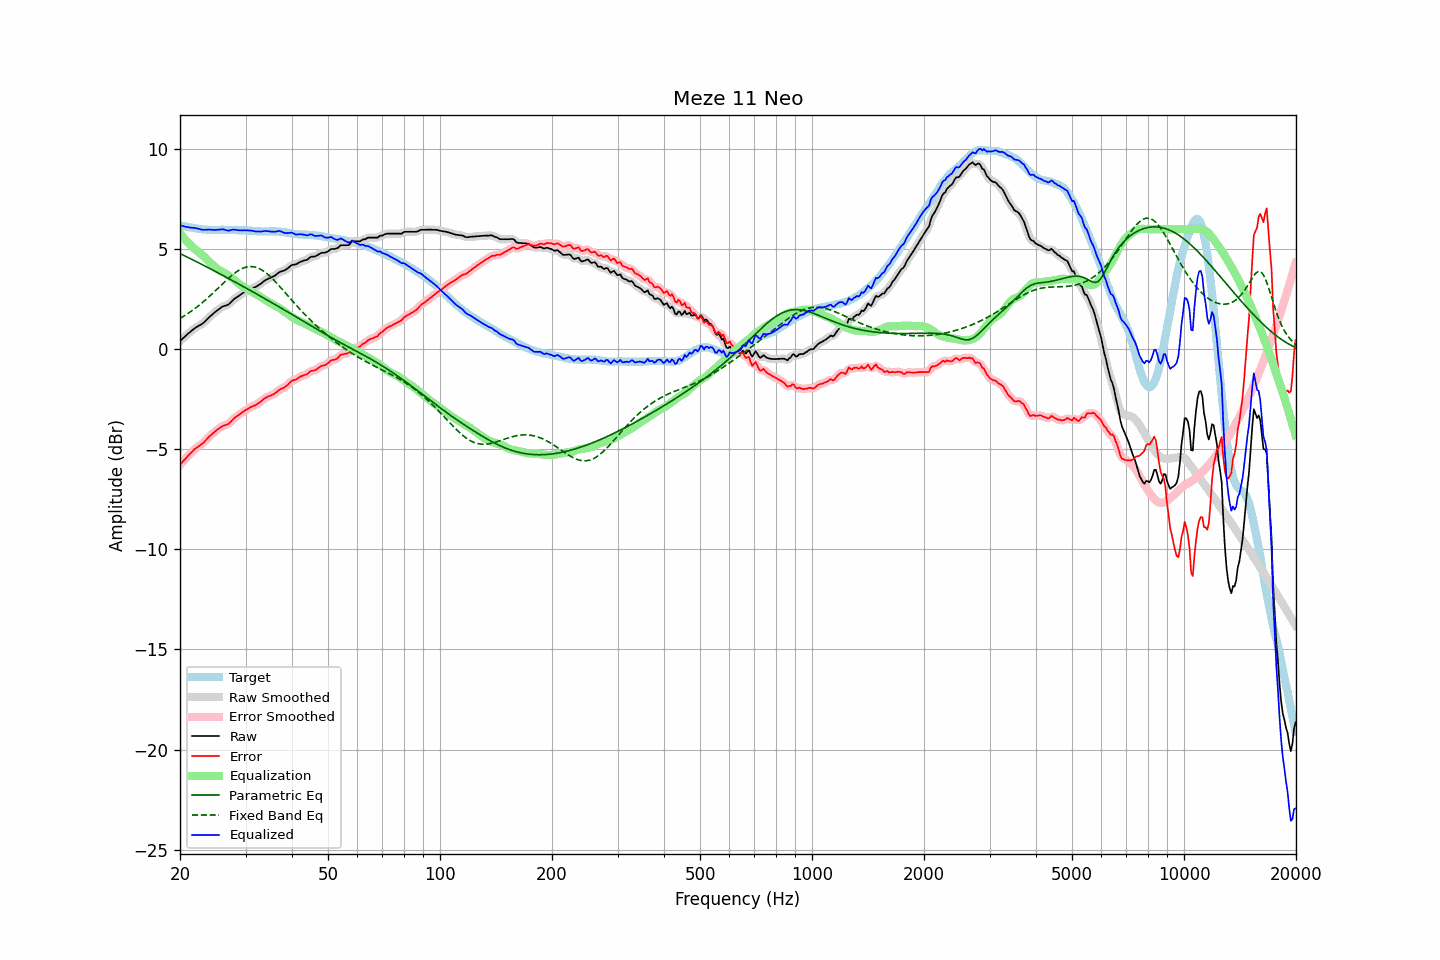

The table this chart was drawn from, first rows:
frequency, raw, error, smoothed, error_smoothed, equalization, parametric_eq, fixed_band_eq, equalized_raw, equalized_smoothed, target
20.00, 0.41, -5.78, 0.41, -5.78, 5.79, 4.78, 1.54, 6.20, 6.19, 6.19
20.20, 0.48, -5.69, 0.48, -5.69, 5.69, 4.74, 1.59, 6.17, 6.17, 6.17
20.40, 0.56, -5.59, 0.56, -5.59, 5.59, 4.70, 1.64, 6.15, 6.15, 6.15
20.61, 0.63, -5.51, 0.63, -5.50, 5.50, 4.66, 1.69, 6.13, 6.13, 6.14
20.81, 0.70, -5.42, 0.70, -5.42, 5.41, 4.62, 1.74, 6.11, 6.11, 6.12
21.02, 0.78, -5.33, 0.77, -5.33, 5.33, 4.58, 1.79, 6.10, 6.10, 6.11
21.23, 0.84, -5.25, 0.84, -5.25, 5.24, 4.55, 1.84, 6.08, 6.09, 6.09
21.44, 0.91, -5.17, 0.91, -5.16, 5.16, 4.51, 1.90, 6.07, 6.07, 6.07
21.66, 0.98, -5.09, 0.98, -5.08, 5.09, 4.47, 1.96, 6.07, 6.07, 6.06
21.87, 1.04, -5.00, 1.04, -5.01, 5.02, 4.43, 2.02, 6.06, 6.06, 6.04
22.09, 1.10, -4.93, 1.09, -4.94, 4.95, 4.38, 2.08, 6.05, 6.05, 6.03
22.31, 1.14, -4.88, 1.14, -4.88, 4.89, 4.34, 2.14, 6.03, 6.03, 6.02
22.54, 1.19, -4.82, 1.18, -4.83, 4.82, 4.30, 2.20, 6.01, 6.01, 6.01
22.76, 1.23, -4.77, 1.23, -4.77, 4.76, 4.26, 2.27, 5.99, 5.99, 6.00
22.99, 1.28, -4.71, 1.28, -4.71, 4.69, 4.22, 2.34, 5.97, 5.97, 5.99
23.22, 1.35, -4.63, 1.35, -4.63, 4.62, 4.18, 2.40, 5.97, 5.97, 5.98
23.45, 1.43, -4.55, 1.43, -4.55, 4.55, 4.14, 2.47, 5.97, 5.97, 5.98
23.69, 1.51, -4.46, 1.51, -4.46, 4.47, 4.10, 2.55, 5.98, 5.98, 5.97
23.92, 1.59, -4.38, 1.59, -4.38, 4.39, 4.06, 2.62, 5.98, 5.98, 5.97
24.16, 1.66, -4.31, 1.66, -4.31, 4.31, 4.01, 2.69, 5.97, 5.97, 5.97
24.40, 1.73, -4.24, 1.73, -4.23, 4.24, 3.97, 2.77, 5.97, 5.97, 5.97
24.65, 1.80, -4.17, 1.80, -4.17, 4.16, 3.93, 2.85, 5.96, 5.96, 5.97
24.89, 1.87, -4.09, 1.87, -4.10, 4.09, 3.89, 2.92, 5.96, 5.96, 5.96
25.14, 1.93, -4.03, 1.93, -4.03, 4.03, 3.84, 3.00, 5.96, 5.96, 5.96
25.39, 1.99, -3.97, 1.99, -3.97, 3.98, 3.80, 3.08, 5.97, 5.97, 5.96
25.65, 2.05, -3.91, 2.05, -3.91, 3.93, 3.76, 3.15, 5.98, 5.98, 5.96
25.91, 2.11, -3.86, 2.10, -3.86, 3.88, 3.72, 3.23, 5.99, 5.99, 5.97
26.16, 2.15, -3.82, 2.14, -3.83, 3.84, 3.67, 3.31, 5.99, 5.98, 5.97
26.43, 2.17, -3.80, 2.17, -3.80, 3.80, 3.63, 3.39, 5.96, 5.97, 5.97
26.69, 2.20, -3.77, 2.20, -3.77, 3.75, 3.59, 3.46, 5.95, 5.94, 5.97
26.96, 2.23, -3.74, 2.24, -3.73, 3.70, 3.54, 3.53, 5.92, 5.93, 5.97
27.23, 2.30, -3.67, 2.30, -3.66, 3.64, 3.50, 3.60, 5.94, 5.94, 5.96
27.50, 2.38, -3.58, 2.38, -3.59, 3.58, 3.46, 3.67, 5.96, 5.96, 5.96
27.77, 2.46, -3.50, 2.45, -3.51, 3.52, 3.41, 3.74, 5.98, 5.97, 5.96
28.05, 2.53, -3.43, 2.52, -3.43, 3.45, 3.37, 3.80, 5.98, 5.97, 5.96
28.33, 2.58, -3.37, 2.58, -3.37, 3.38, 3.33, 3.86, 5.96, 5.96, 5.95
28.62, 2.64, -3.31, 2.64, -3.31, 3.31, 3.28, 3.91, 5.95, 5.95, 5.95
28.90, 2.69, -3.26, 2.69, -3.25, 3.25, 3.24, 3.96, 5.94, 5.94, 5.95
29.19, 2.75, -3.20, 2.75, -3.20, 3.19, 3.19, 4.01, 5.94, 5.94, 5.94
29.48, 2.80, -3.14, 2.80, -3.14, 3.14, 3.15, 4.04, 5.94, 5.94, 5.94
29.78, 2.86, -3.08, 2.86, -3.08, 3.08, 3.10, 4.08, 5.94, 5.94, 5.94
30.08, 2.91, -3.03, 2.90, -3.03, 3.04, 3.06, 4.10, 5.94, 5.94, 5.94
30.38, 2.95, -2.99, 2.95, -2.98, 2.99, 3.01, 4.12, 5.94, 5.94, 5.94
30.68, 2.99, -2.94, 2.99, -2.94, 2.94, 2.97, 4.13, 5.93, 5.93, 5.92
30.99, 3.03, -2.89, 3.03, -2.89, 2.90, 2.93, 4.13, 5.93, 5.93, 5.92
31.30, 3.06, -2.85, 3.06, -2.86, 2.86, 2.88, 4.13, 5.92, 5.92, 5.91
31.61, 3.09, -2.82, 3.08, -2.82, 2.82, 2.84, 4.12, 5.91, 5.90, 5.91
31.93, 3.11, -2.80, 3.12, -2.78, 2.77, 2.79, 4.10, 5.88, 5.89, 5.91
32.24, 3.16, -2.73, 3.16, -2.74, 2.72, 2.74, 4.07, 5.88, 5.88, 5.89
32.57, 3.21, -2.68, 3.20, -2.69, 2.67, 2.70, 4.04, 5.88, 5.88, 5.89
32.89, 3.26, -2.63, 3.26, -2.62, 2.62, 2.65, 4.00, 5.88, 5.88, 5.89
33.22, 3.32, -2.57, 3.32, -2.56, 2.56, 2.61, 3.95, 5.88, 5.89, 5.89
33.55, 3.39, -2.49, 3.39, -2.50, 2.51, 2.56, 3.90, 5.90, 5.90, 5.88
33.89, 3.45, -2.44, 3.44, -2.44, 2.46, 2.52, 3.84, 5.91, 5.90, 5.89
34.23, 3.49, -2.40, 3.49, -2.40, 2.41, 2.47, 3.78, 5.90, 5.90, 5.89
34.57, 3.53, -2.35, 3.53, -2.36, 2.37, 2.43, 3.71, 5.90, 5.89, 5.88
34.92, 3.56, -2.33, 3.56, -2.33, 2.32, 2.38, 3.64, 5.88, 5.88, 5.89
35.27, 3.60, -2.29, 3.60, -2.29, 2.28, 2.33, 3.56, 5.88, 5.88, 5.89
35.62, 3.64, -2.26, 3.64, -2.26, 2.23, 2.29, 3.49, 5.87, 5.87, 5.89
35.97, 3.68, -2.21, 3.69, -2.20, 2.19, 2.24, 3.40, 5.87, 5.87, 5.89
... 635 more rows
